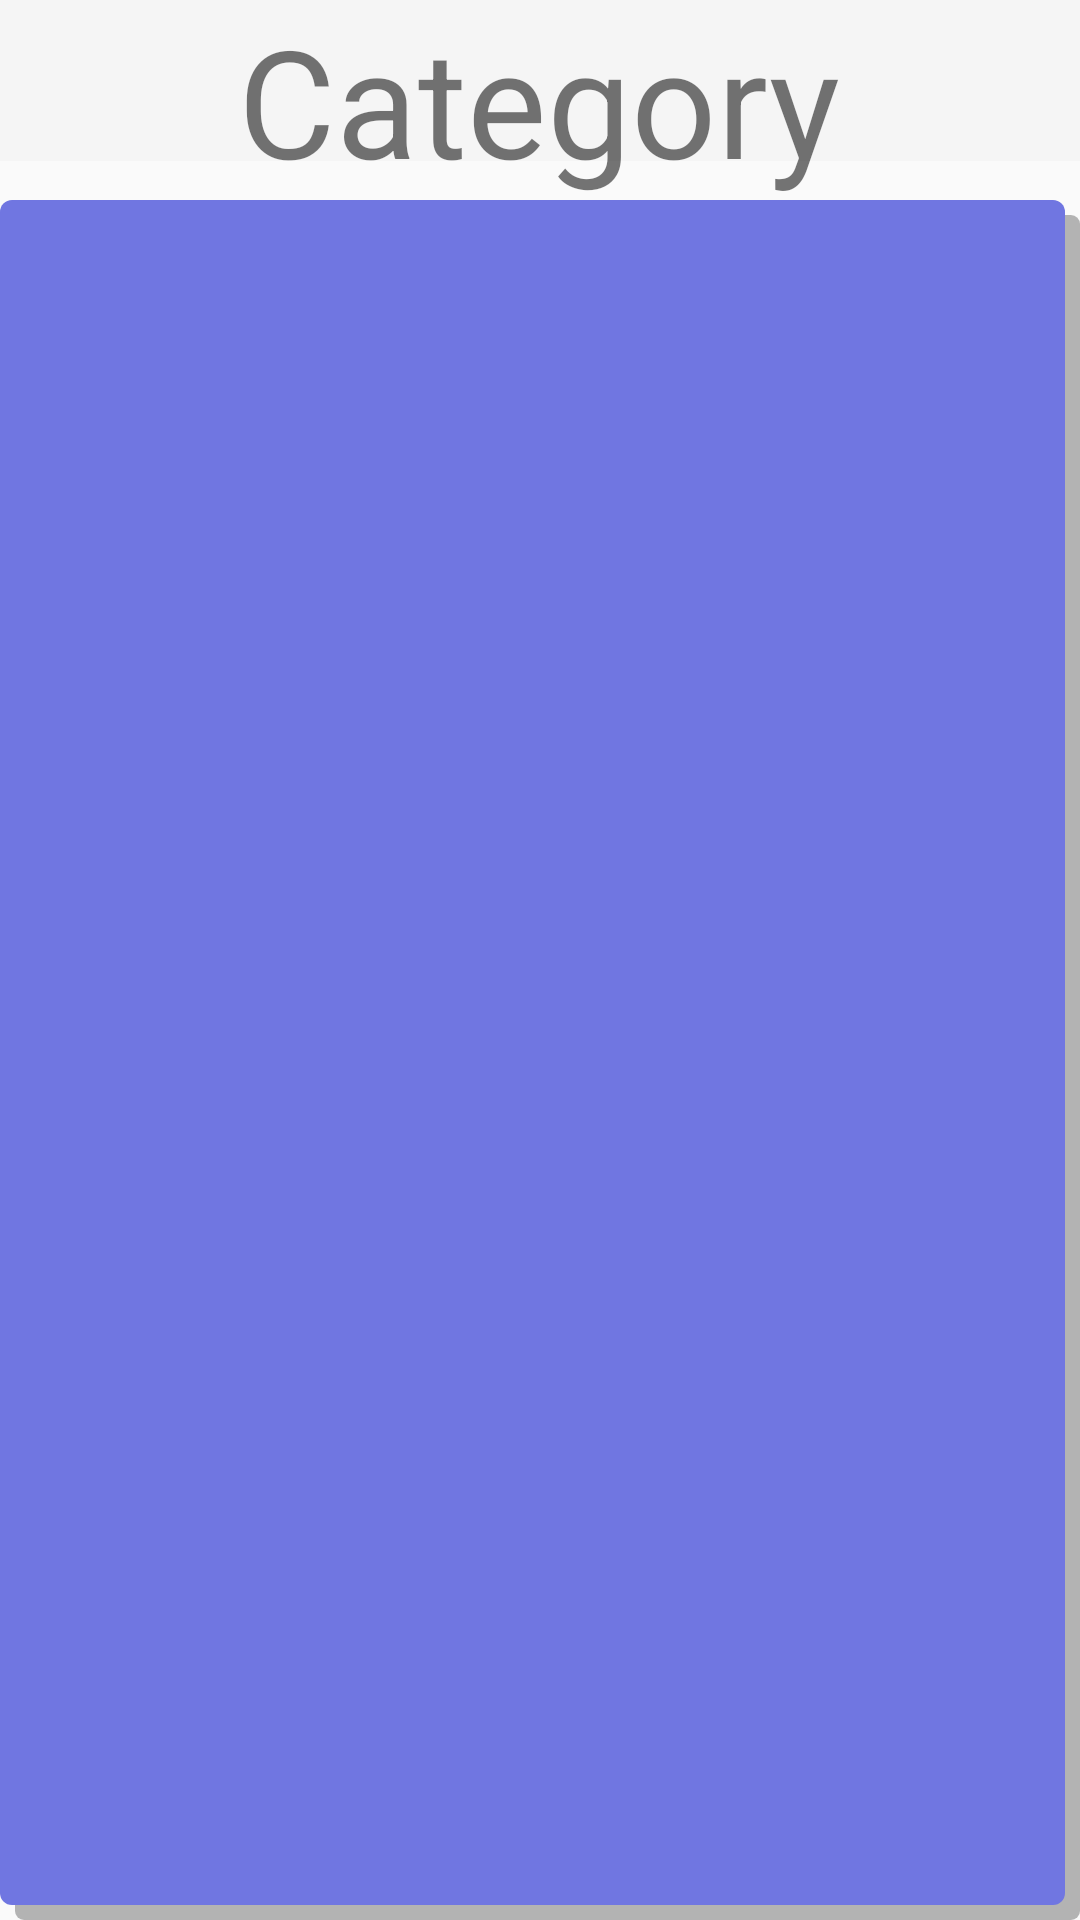

This screen was rendered from an Android layout file. Write that file and the resources it references.
<!-- AndroidManifest.xml: application theme Theme.AppCompat.Light.NoActionBar -->
<!-- res/layout/activity_category_tasks.xml -->
<?xml version="1.0" encoding="utf-8"?>
<RelativeLayout xmlns:android="http://schemas.android.com/apk/res/android"
    xmlns:tools="http://schemas.android.com/tools"
    android:id="@+id/activity_category_tasks"
    android:layout_width="match_parent"
    android:layout_height="match_parent"
    android:paddingBottom="@dimen/activity_vertical_margin"
    android:paddingLeft="@dimen/activity_horizontal_margin"
    android:paddingRight="@dimen/activity_horizontal_margin"
    android:paddingTop="@dimen/activity_vertical_margin"
    tools:context="com.aman.taskmonkey.CategoryTasks"
    android:padding="0dp">

    <android.support.v7.widget.Toolbar
        android:layout_width="match_parent"
        android:layout_height="wrap_content"
        android:background="?attr/colorPrimary"
        android:theme="?attr/actionBarTheme"
        android:minHeight="?attr/actionBarSize"
        android:layout_above="@+id/categoryItems"
        android:layout_centerHorizontal="true"
        android:layout_marginBottom="13dp"
        android:id="@+id/toolbar3" />

    <TextView
        android:text="Category"
        android:layout_width="wrap_content"
        android:layout_height="wrap_content"
        android:layout_alignParentTop="true"
        android:layout_centerHorizontal="true"
        android:id="@+id/category"
        android:textSize="50sp"

        />

    <ListView
        android:id="@+id/categoryItems"
        android:layout_width="match_parent"
        android:layout_height="match_parent"
        android:layout_below="@+id/category"
        android:background="@drawable/categoriesspecific">

    </ListView>

</RelativeLayout>
<!-- resources referenced by this layout -->
<resources>
  <!-- drawable categoriesspecific (drawable) -->
  <?xml version="1.0" encoding="utf-8"?>
  <selector xmlns:android="http://schemas.android.com/apk/res/android">
      <item>
          <layer-list>
              <item android:left="5dp" android:top="5dp">
                  <shape>
                      <corners android:radius="3dp" />
                      <solid android:color="#806f6f6f" />
                  </shape>
              </item>
              <item android:bottom="5dp" android:left="0dp" android:right="5dp">
                  <shape>
                      <solid android:color="#7076e1" />
  
                      <corners android:radius="4dp" />
                      <padding android:bottom="10dp" android:left="10dp"
                          android:right="10dp" android:top="10dp" />
                  </shape>
              </item>
          </layer-list>
      </item>
  </selector>
</resources>
